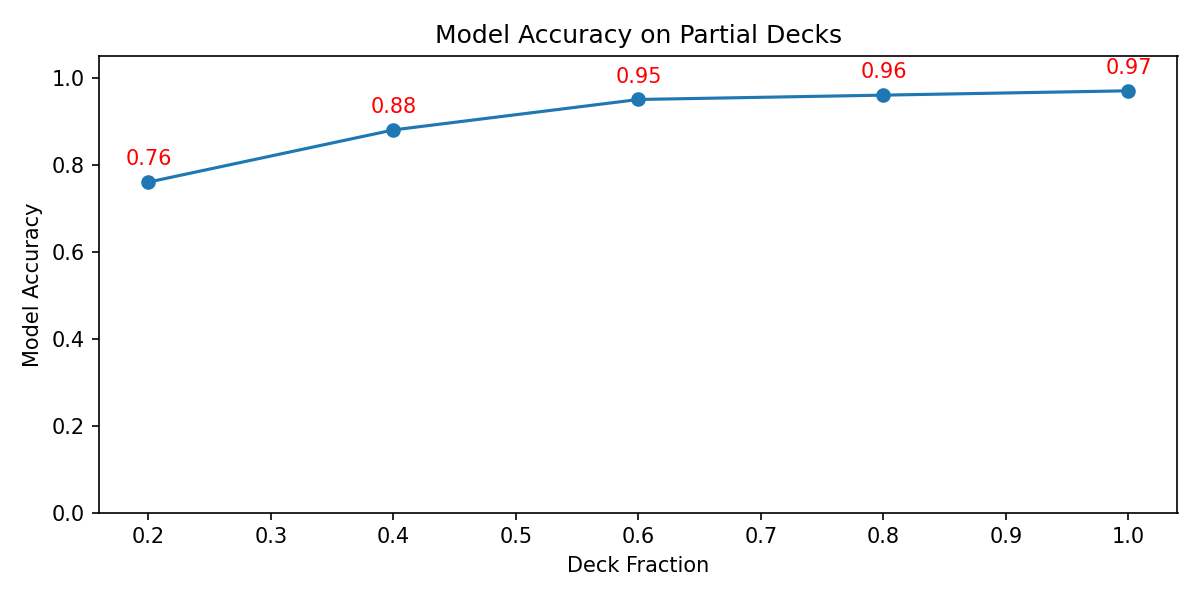

The data file committed next to this chart (first rows):
fraction, accuracy
0.2, 0.76
0.4, 0.88
0.6, 0.95
0.8, 0.96
1.0, 0.97
